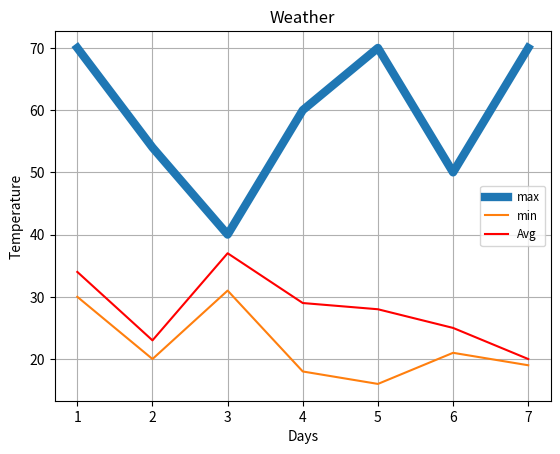

Source code (Python):
import matplotlib.pyplot as plt

days=[1,2,3,4,5,6,7]
maxtemp=[70,54,40,60,70,50,70]
mintemp=[30,20,31,18,16,21,19]
avgtemp=[34,23,37,29,28,25,20]
plt.xlabel('Days')
plt.title('Weather')
plt.ylabel('Temperature')
plt.plot(days,maxtemp,label="max",alpha=1,linewidth="6")
plt.plot(days,mintemp,label="min")
plt.plot(days,avgtemp,label="Avg",color='red')
plt.legend(loc="best",fontsize='small')
plt.grid()